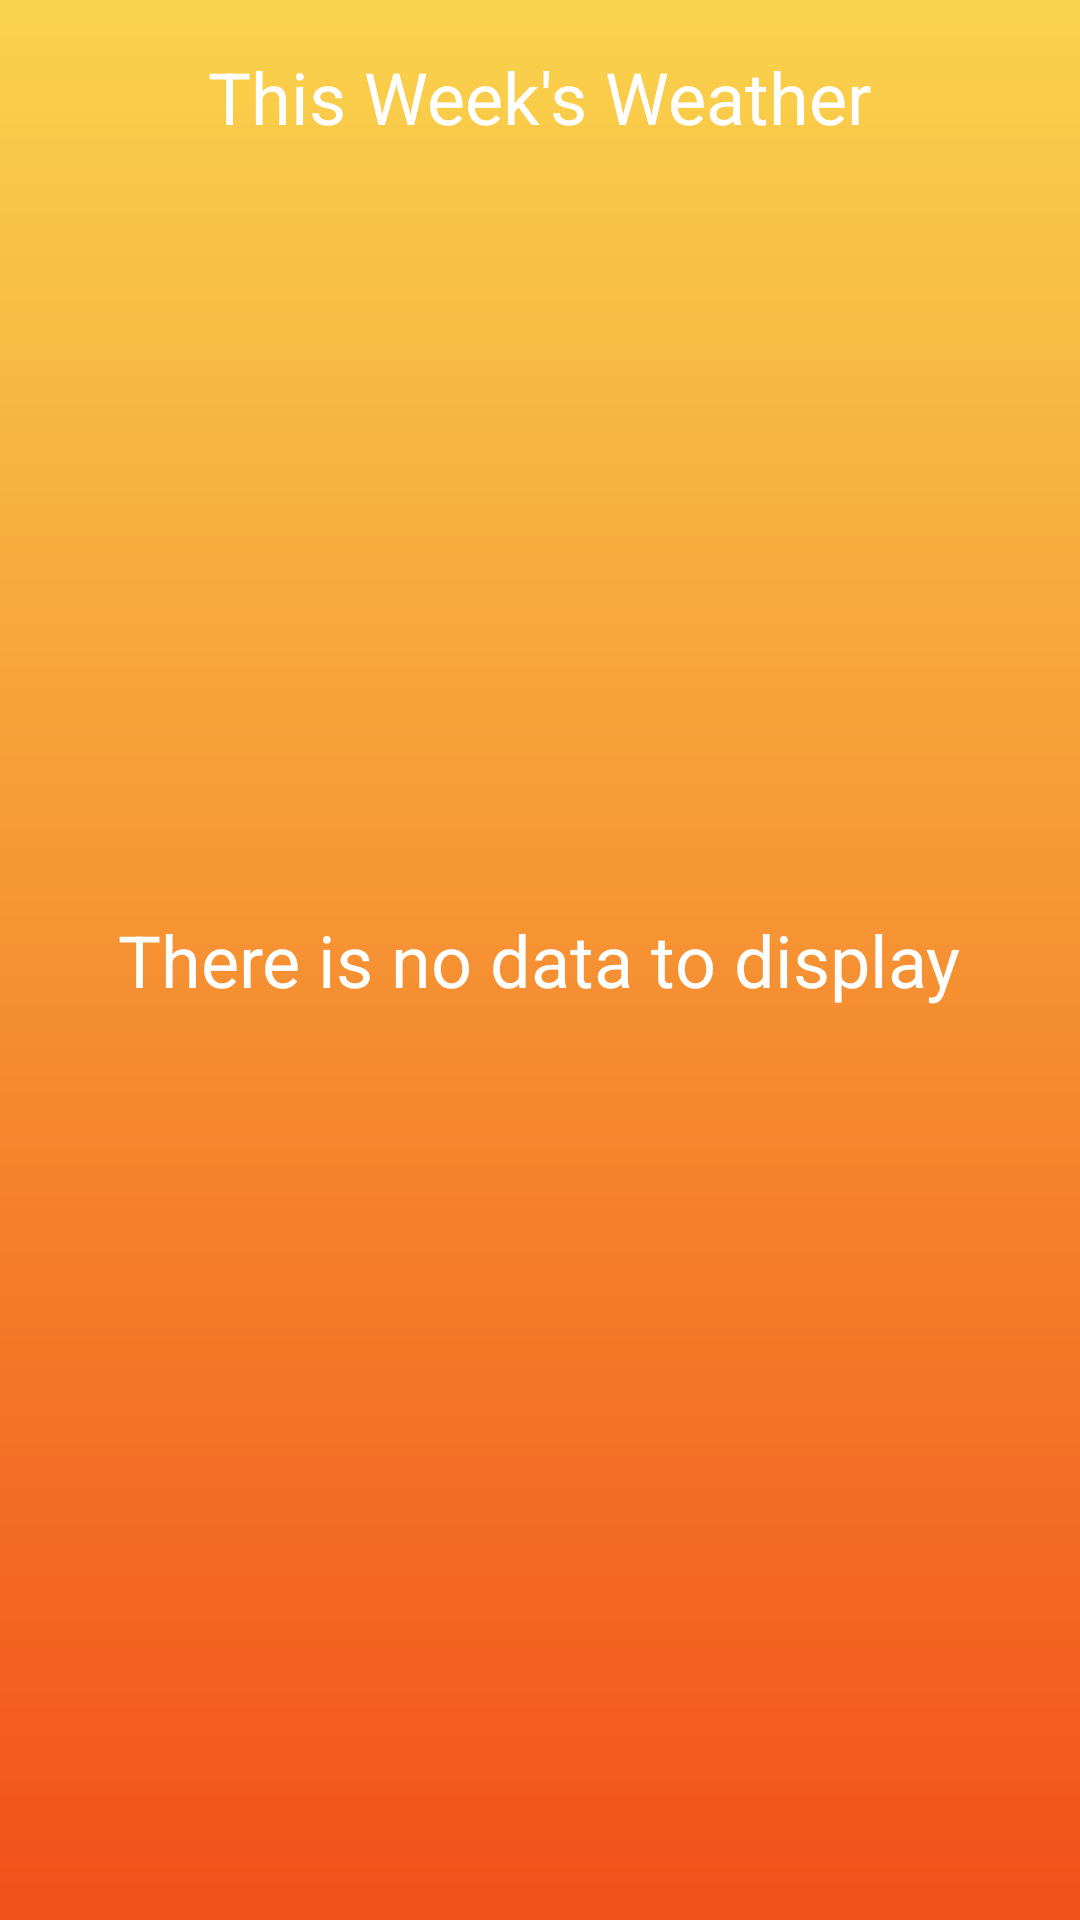

Here is an Android app screen rendered from its layout file. Give the layout XML and the strings, colors and styles it references.
<!-- AndroidManifest.xml: application theme AppTheme -->
<!-- res/layout/activity_daily.xml -->
<?xml version="1.0" encoding="utf-8"?>
<RelativeLayout
    xmlns:android="http://schemas.android.com/apk/res/android"
    xmlns:tools="http://schemas.android.com/tools"
    android:layout_width="match_parent"
    android:layout_height="match_parent"
    android:paddingBottom="@dimen/activity_vertical_margin"
    android:paddingLeft="@dimen/activity_horizontal_margin"
    android:paddingRight="@dimen/activity_horizontal_margin"
    android:paddingTop="@dimen/activity_vertical_margin"
    android:background="@drawable/bg_gradient"
    tools:context="com.qqq.stormy.activity.DailyActivity">

    <TextView
        android:id="@+id/this_week_label"
        android:layout_width="wrap_content"
        android:layout_height="wrap_content"
        android:text="@string/this_week_label"
        android:textColor="@color/white"
        android:layout_alignParentTop="true"
        android:layout_centerHorizontal="true"
        android:layout_marginTop="16dp"
        android:layout_marginBottom="8dp"
        android:textSize="24sp"/>

    <ListView
        android:id="@android:id/list"
        android:layout_centerHorizontal="true"
        android:layout_centerVertical="true"
        android:layout_width="match_parent"
        android:layout_height="match_parent"
        android:layout_below="@id/this_week_label"
        android:divider="@null"
        android:dividerHeight="0dp"/>

    <TextView
        android:id="@android:id/empty"
        android:text="@string/no_data"
        android:layout_centerHorizontal="true"
        android:layout_centerVertical="true"
        android:textSize="24sp"
        android:textColor="@color/white"
        android:layout_width="wrap_content"
        android:layout_height="wrap_content"/>

</RelativeLayout>
<!-- resources referenced by this layout -->
<resources>
  <color name="white">#FFFFFFFF</color>
  <!-- drawable bg_gradient (drawable) -->
  <?xml version="1.0" encoding="utf-8"?>
  <shape
      xmlns:android="http://schemas.android.com/apk/res/android"
      android:shape="rectangle">
  
      <gradient
          android:startColor="#f9d34c"
          android:endColor="#f25019"
          android:angle="270"/>
  
  </shape>
  <string name="no_data">There is no data to display</string>
  <string name="this_week_label">This Week\'s Weather</string>
  <style name="AppTheme" parent="Theme.AppCompat.Light.NoActionBar">
          
          <item name="colorPrimary">@color/colorPrimary</item>
          <item name="colorPrimaryDark">@color/colorPrimaryDark</item>
          <item name="colorAccent">@color/colorAccent</item>
      </style>
  <color name="colorPrimary">#3F51B5</color>
  <color name="colorPrimaryDark">#303F9F</color>
  <color name="colorAccent">#FF4081</color>
</resources>
